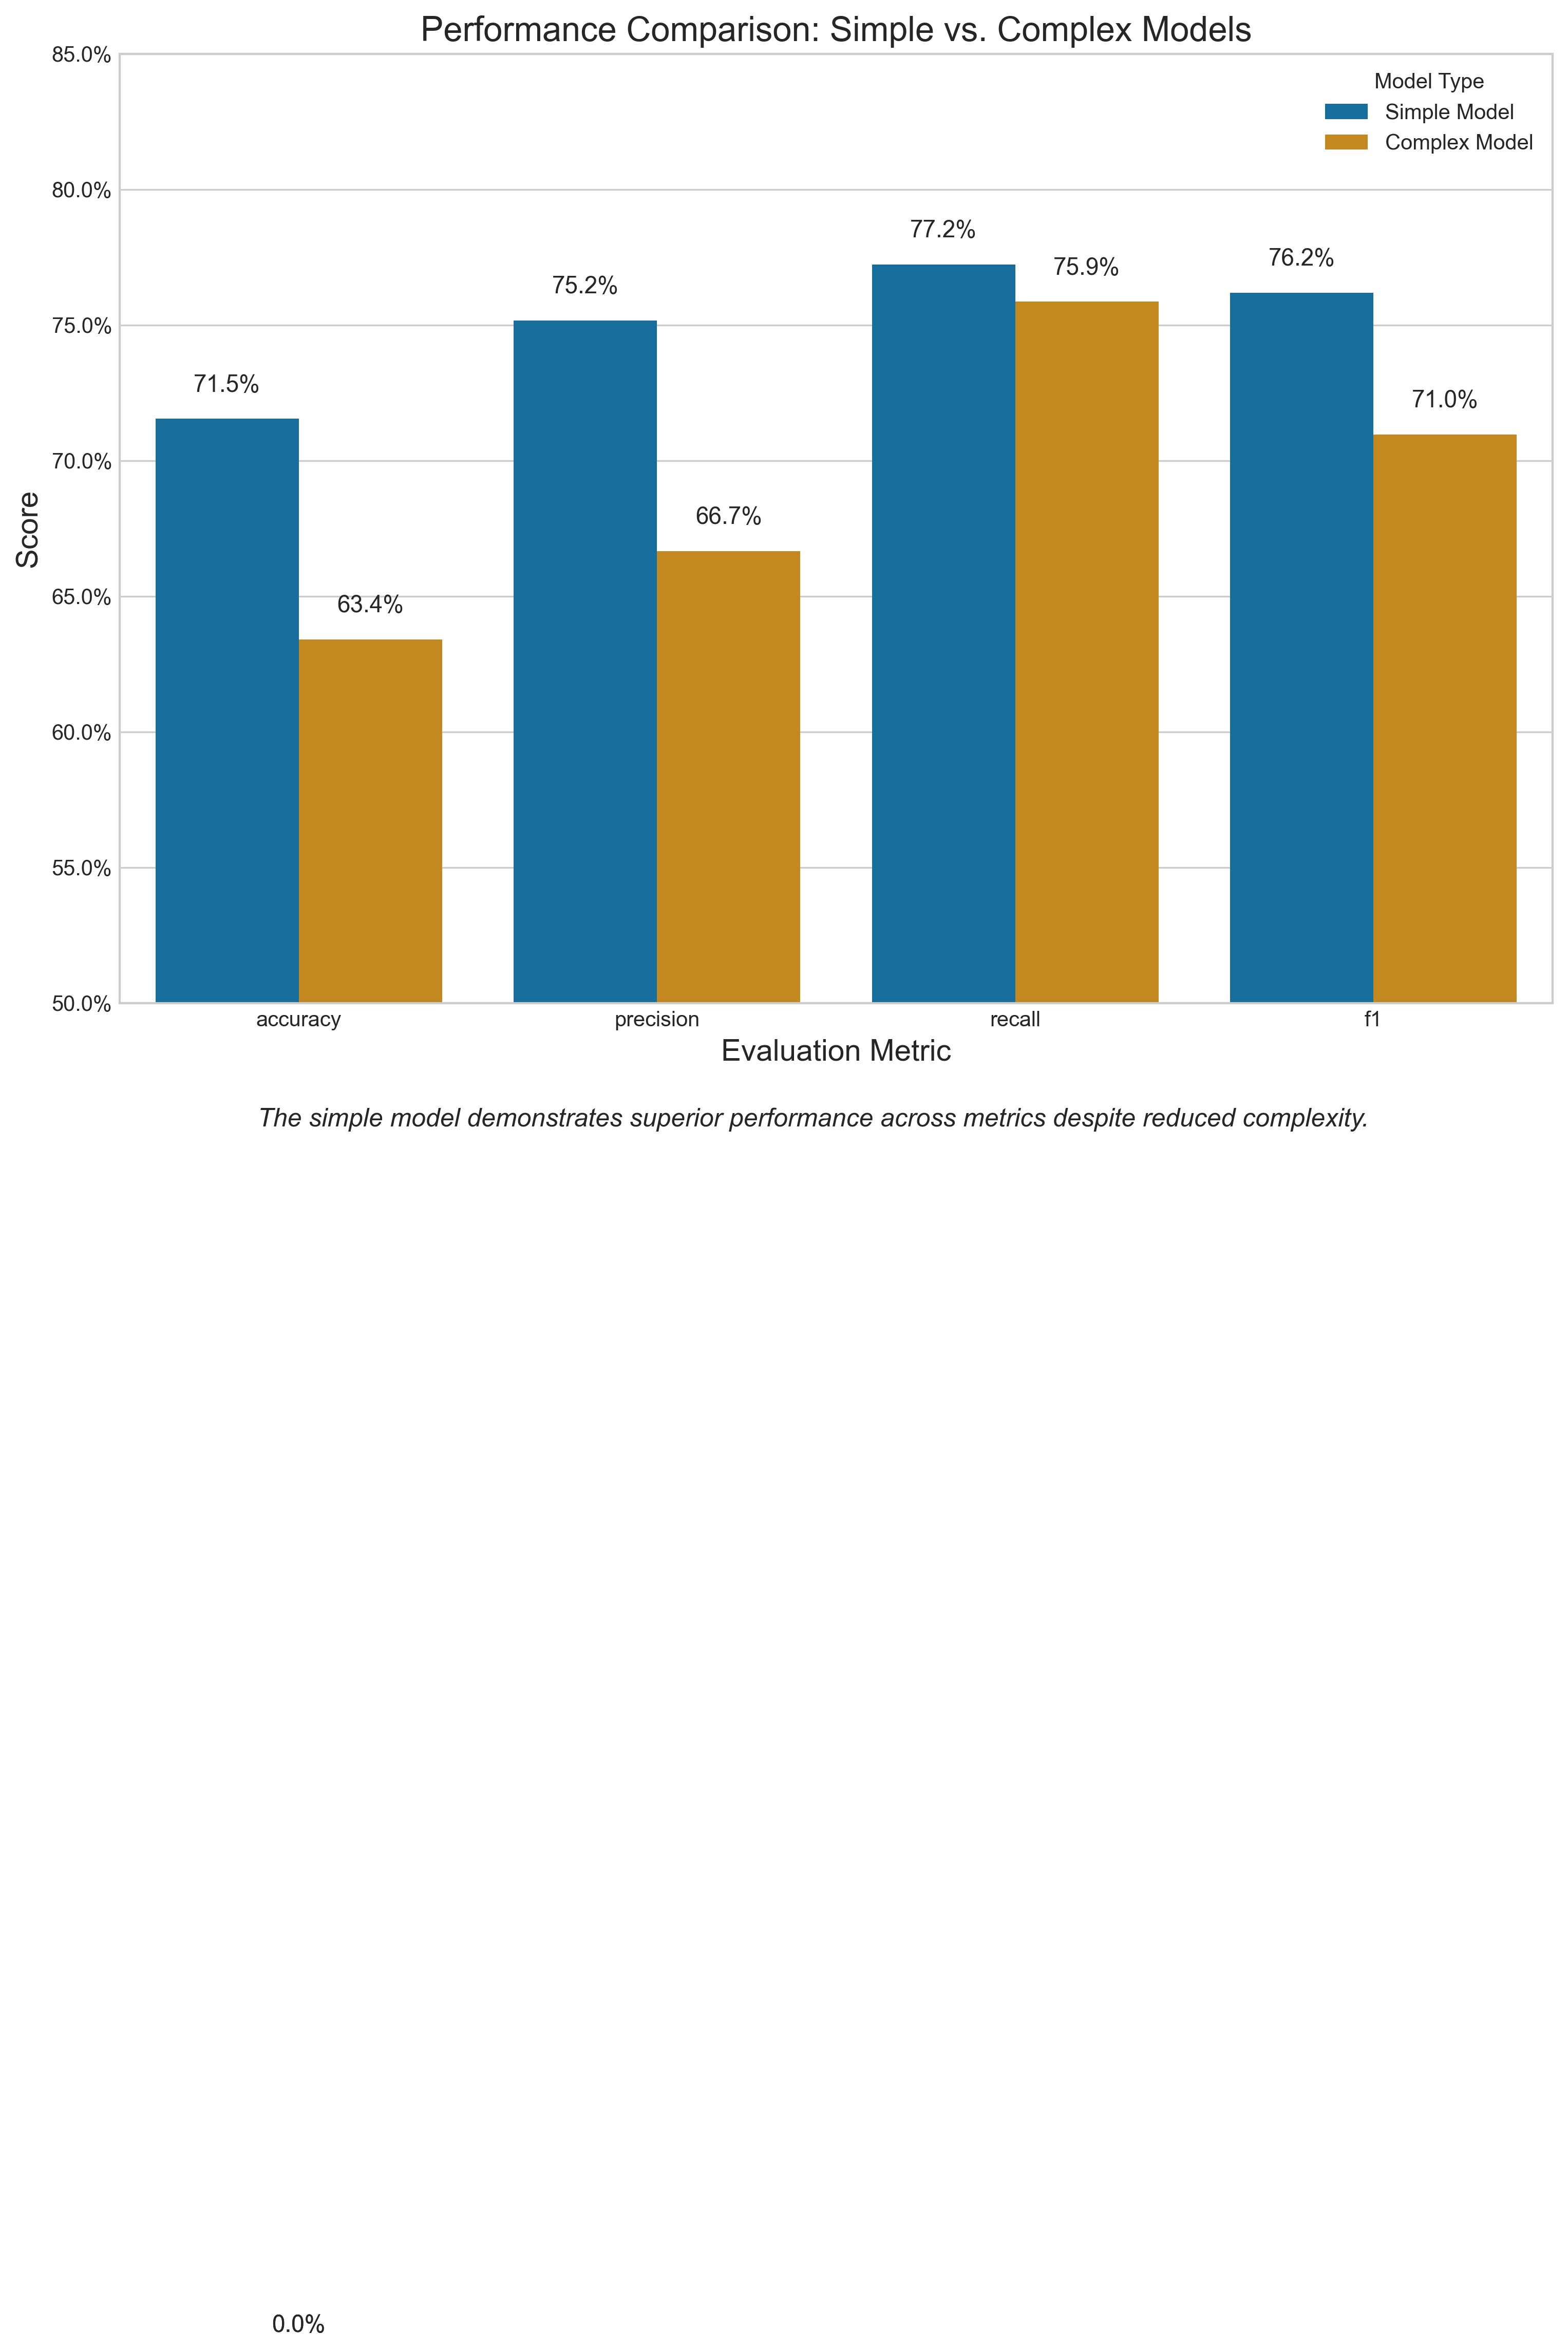

The data file committed next to this chart (first rows):
, Simple Model, Complex Model
accuracy, 0.7154, 0.6341
precision, 0.7517, 0.6667
recall, 0.7724, 0.7586
f1, 0.7619, 0.7097
